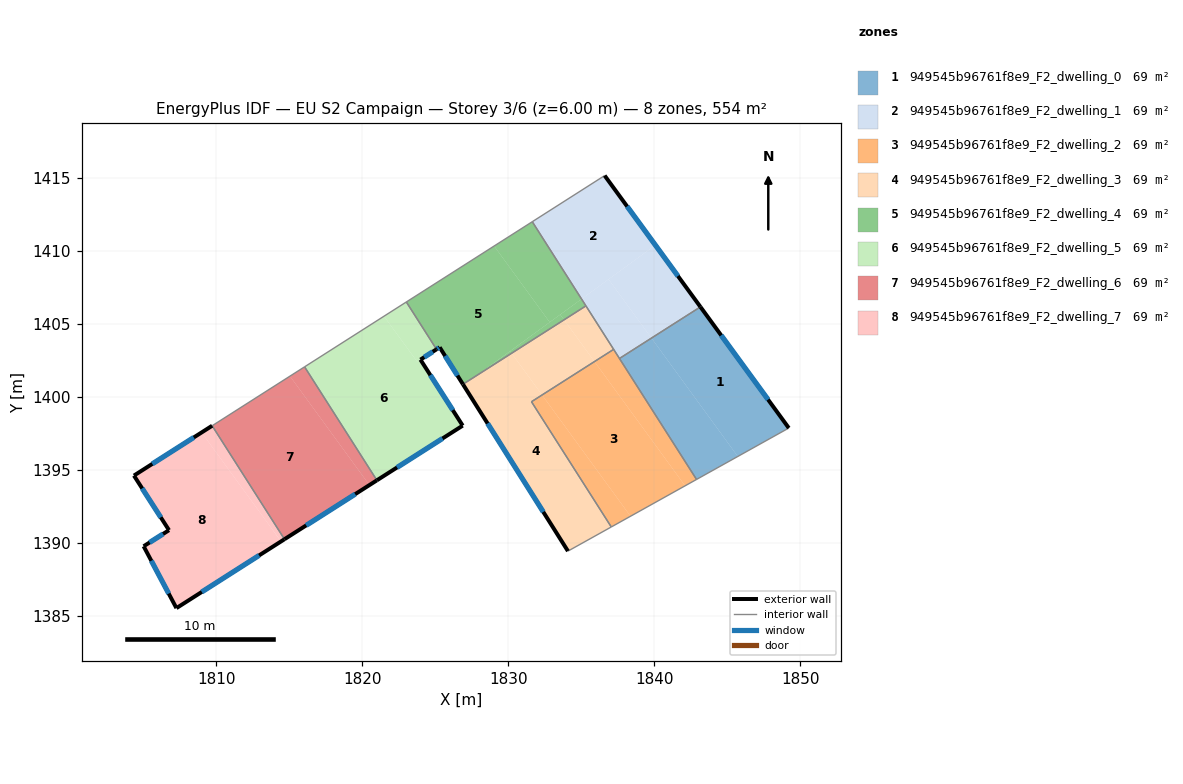
=== STOREY PLAN SPEC (per zone: floor XY polygon, exterior-wall plan segments, windows/doors) ===
zone 1: 949545b96761f8e9_F2_dwelling_0  (69.2 m²)
  floor: (1843.15, 1406.18) (1849.21, 1397.88) (1845.71, 1395.93) (1839.80, 1404.04)
  floor: (1839.80, 1404.04) (1845.71, 1395.93) (1842.89, 1394.36) (1837.60, 1402.64)
  exterior wall: (1849.21, 1397.88) – (1843.15, 1406.18)  [10.3 m]
    window: (1847.78, 1399.83) – (1844.57, 1404.23)  [8.7 m²]
  interior walls: 3
zone 2: 949545b96761f8e9_F2_dwelling_1  (69.2 m²)
  floor: (1836.59, 1415.17) (1840.07, 1410.41) (1835.01, 1406.72) (1831.63, 1412.01)
  floor: (1840.07, 1410.41) (1843.15, 1406.18) (1839.80, 1404.04) (1836.86, 1408.07)
  floor: (1836.86, 1408.07) (1839.80, 1404.04) (1837.60, 1402.64) (1835.01, 1406.72)
  exterior wall: (1843.15, 1406.18) – (1836.59, 1415.17)  [11.1 m]
    window: (1841.61, 1408.29) – (1838.13, 1413.06)  [9.4 m²]
  interior walls: 5
zone 3: 949545b96761f8e9_F2_dwelling_2  (69.2 m²)
  floor: (1835.89, 1402.43) (1842.10, 1393.92) (1838.36, 1391.84) (1832.30, 1400.14)
  floor: (1832.30, 1400.14) (1838.36, 1391.84) (1837.04, 1391.10) (1831.58, 1399.68)
  floor: (1837.21, 1403.27) (1842.89, 1394.36) (1842.10, 1393.92) (1835.89, 1402.43)
  interior walls: 5
zone 4: 949545b96761f8e9_F2_dwelling_3  (69.2 m²)
  floor: (1832.30, 1400.14) (1831.58, 1399.68) (1837.04, 1391.10) (1834.08, 1389.45) (1826.92, 1400.82) (1827.82, 1401.47) (1830.22, 1403.00)
  floor: (1827.82, 1401.47) (1826.92, 1400.82) (1826.88, 1400.88)
  floor: (1833.81, 1405.29) (1835.89, 1402.43) (1832.30, 1400.14) (1830.22, 1403.00)
  floor: (1835.31, 1406.25) (1837.21, 1403.27) (1835.89, 1402.43) (1833.81, 1405.29)
  exterior wall: (1826.88, 1400.88) – (1834.08, 1389.45)  [13.5 m]
    window: (1828.57, 1398.19) – (1832.39, 1392.13)  [11.4 m²]
  interior walls: 5
zone 5: 949545b96761f8e9_F2_dwelling_4  (69.2 m²)
  floor: (1829.02, 1410.35) (1832.83, 1405.13) (1827.82, 1401.47) (1826.88, 1400.88) (1825.29, 1403.41) (1825.07, 1403.28) (1823.01, 1406.51)
  floor: (1831.63, 1412.01) (1835.01, 1406.72) (1832.83, 1405.13) (1829.02, 1410.35)
  floor: (1833.55, 1405.65) (1833.81, 1405.29) (1830.22, 1403.00) (1830.11, 1403.15)
  floor: (1830.11, 1403.15) (1830.22, 1403.00) (1827.82, 1401.47)
  floor: (1835.01, 1406.72) (1835.31, 1406.25) (1833.81, 1405.29) (1833.55, 1405.65)
  exterior wall: (1825.29, 1403.41) – (1826.88, 1400.88)  [3.0 m]
    window: (1825.66, 1402.82) – (1826.51, 1401.47)  [2.5 m²]
  exterior wall: (1825.07, 1403.27) – (1825.29, 1403.41)  [0.3 m]
    window: (1825.12, 1403.30) – (1825.24, 1403.38)  [0.2 m²]
  interior walls: 4
zone 6: 949545b96761f8e9_F2_dwelling_5  (69.2 m²)
  floor: (1825.07, 1403.27) (1823.97, 1402.56) (1826.87, 1398.04) (1820.99, 1394.30) (1816.04, 1402.07) (1821.47, 1405.54) (1823.74, 1402.43)
  floor: (1823.01, 1406.51) (1825.07, 1403.28) (1823.74, 1402.43) (1821.47, 1405.54)
  exterior wall: (1823.97, 1402.56) – (1825.07, 1403.27)  [1.3 m]
    window: (1824.23, 1402.73) – (1824.81, 1403.10)  [1.1 m²]
  exterior wall: (1826.87, 1398.04) – (1823.97, 1402.56)  [5.4 m]
    window: (1826.19, 1399.11) – (1824.65, 1401.50)  [4.5 m²]
  exterior wall: (1820.99, 1394.30) – (1826.87, 1398.04)  [7.0 m]
    window: (1822.37, 1395.18) – (1825.49, 1397.16)  [5.9 m²]
  interior walls: 3
zone 7: 949545b96761f8e9_F2_dwelling_6  (69.2 m²)
  floor: (1815.03, 1401.43) (1820.48, 1393.97) (1814.66, 1390.26) (1809.70, 1398.04)
  floor: (1816.04, 1402.07) (1820.99, 1394.30) (1820.48, 1393.97) (1815.03, 1401.43)
  exterior wall: (1814.66, 1390.26) – (1820.99, 1394.30)  [7.5 m]
    window: (1816.15, 1391.21) – (1819.50, 1393.35)  [6.3 m²]
  interior walls: 3
zone 8: 949545b96761f8e9_F2_dwelling_7  (69.2 m²)
  floor: (1808.98, 1397.57) (1813.67, 1391.15) (1814.42, 1390.11) (1807.26, 1385.54) (1805.01, 1389.78) (1806.75, 1390.88) (1804.35, 1394.62)
  floor: (1809.70, 1398.04) (1814.66, 1390.26) (1814.42, 1390.11) (1813.69, 1391.12) (1813.67, 1391.15) (1808.98, 1397.57)
  exterior wall: (1804.35, 1394.62) – (1806.75, 1390.88)  [4.4 m]
    window: (1804.91, 1393.74) – (1806.18, 1391.76)  [3.8 m²]
  exterior wall: (1809.70, 1398.04) – (1804.35, 1394.62)  [6.4 m]
    window: (1808.45, 1397.23) – (1805.60, 1395.42)  [5.4 m²]
  exterior wall: (1807.26, 1385.54) – (1814.66, 1390.26)  [8.8 m]
    window: (1809.00, 1386.65) – (1812.92, 1389.15)  [7.4 m²]
  exterior wall: (1805.01, 1389.78) – (1807.26, 1385.54)  [4.8 m]
    window: (1805.54, 1388.79) – (1806.73, 1386.54)  [4.0 m²]
  exterior wall: (1806.75, 1390.88) – (1805.01, 1389.78)  [2.1 m]
    window: (1806.34, 1390.62) – (1805.42, 1390.04)  [1.7 m²]
  interior walls: 1

=== DERIVED (storey summary) ===
Building: EU S2 Campaign
Storey: 3 of 6  (floor level z = 6.00 m)
Storey gross floor area: 553.6 m²
Zones on this storey: 8
  - 949545b96761f8e9_F2_dwelling_0: floor 69.2 m²; exterior wall 10.3 m (30.8 m²); 1 window(s) 8.7 m²; WWR 28.1%
  - 949545b96761f8e9_F2_dwelling_1: floor 69.2 m²; exterior wall 11.1 m (33.4 m²); 1 window(s) 9.4 m²; WWR 28.1%
  - 949545b96761f8e9_F2_dwelling_2: floor 69.2 m²
  - 949545b96761f8e9_F2_dwelling_3: floor 69.2 m²; exterior wall 13.5 m (40.5 m²); 1 window(s) 11.4 m²; WWR 28.1%
  - 949545b96761f8e9_F2_dwelling_4: floor 69.2 m²; exterior wall 3.2 m (9.7 m²); 2 window(s) 2.7 m²; WWR 28.1%
  - 949545b96761f8e9_F2_dwelling_5: floor 69.2 m²; exterior wall 13.6 m (40.9 m²); 3 window(s) 11.5 m²; WWR 28.1%
  - 949545b96761f8e9_F2_dwelling_6: floor 69.2 m²; exterior wall 7.5 m (22.5 m²); 1 window(s) 6.3 m²; WWR 28.1%
  - 949545b96761f8e9_F2_dwelling_7: floor 69.2 m²; exterior wall 26.4 m (79.3 m²); 5 window(s) 22.3 m²; WWR 28.1%
Zone adjacency (shared interzone walls):
  - 949545b96761f8e9_F2_dwelling_0 ↔ 949545b96761f8e9_F2_dwelling_1
  - 949545b96761f8e9_F2_dwelling_0 ↔ 949545b96761f8e9_F2_dwelling_2
  - 949545b96761f8e9_F2_dwelling_1 ↔ 949545b96761f8e9_F2_dwelling_2
  - 949545b96761f8e9_F2_dwelling_1 ↔ 949545b96761f8e9_F2_dwelling_3
  - 949545b96761f8e9_F2_dwelling_1 ↔ 949545b96761f8e9_F2_dwelling_4
  - 949545b96761f8e9_F2_dwelling_2 ↔ 949545b96761f8e9_F2_dwelling_3
  - 949545b96761f8e9_F2_dwelling_3 ↔ 949545b96761f8e9_F2_dwelling_4
  - 949545b96761f8e9_F2_dwelling_4 ↔ 949545b96761f8e9_F2_dwelling_5
  - 949545b96761f8e9_F2_dwelling_5 ↔ 949545b96761f8e9_F2_dwelling_6
  - 949545b96761f8e9_F2_dwelling_6 ↔ 949545b96761f8e9_F2_dwelling_7